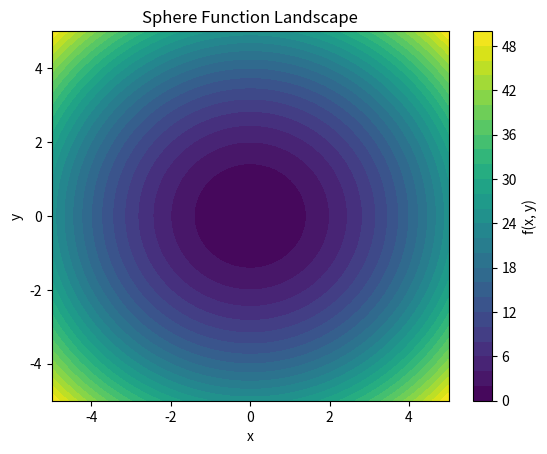
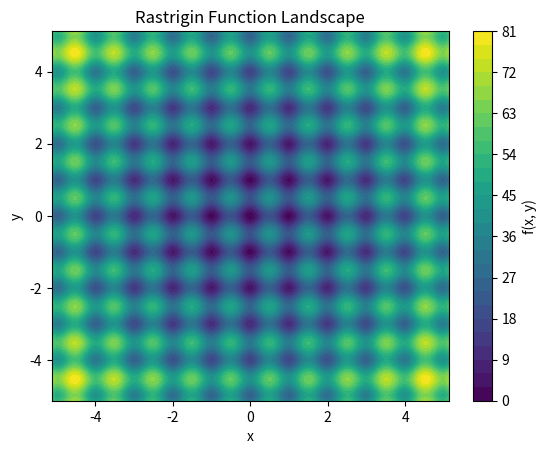
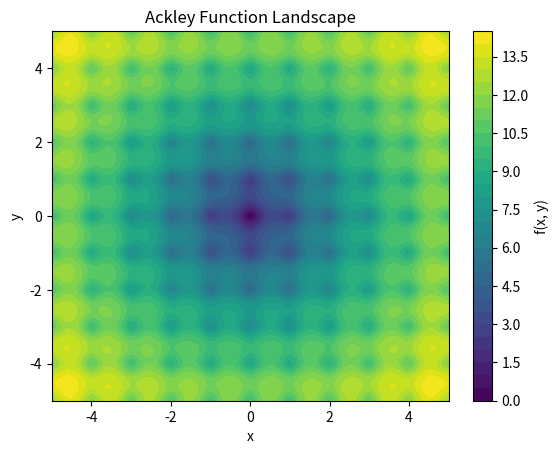
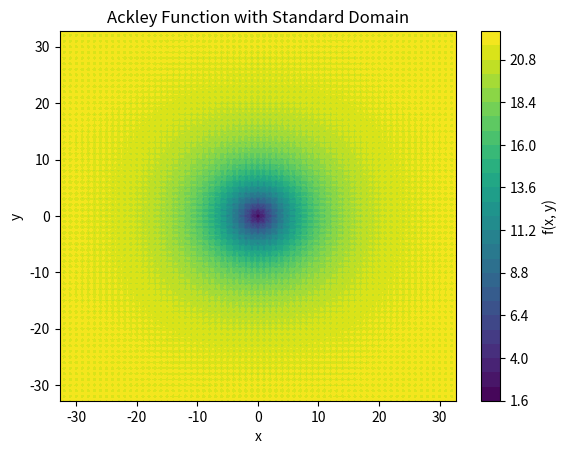

The script that saved these images, in order:
# %% [markdown]
"""
# SWARM INTELLIGENCE LAB
## Lab 01: Benchmark Functions & Random Search
**Name**: Aiman Imtiaz Ranjha
**Program**: BS(AI)-7
**Instructor**: Sir Ahsan Javed
"""

# %% [markdown]
"""
### 1. Sphere Function
"""

# %%
import numpy as np
import matplotlib.pyplot as plt

def sphere(x, y):
  return x**2 + y**2

x = np.linspace(-5, 5, 200)
y = np.linspace(-5, 5, 200)
X, Y = np.meshgrid(x, y)
Z = sphere(X, Y)
plt.contourf(X, Y, Z, levels=30, cmap='viridis')
plt.colorbar(label='f(x, y)')
plt.title('Sphere Function Landscape')
plt.xlabel('x')
plt.ylabel('y')
plt.show()



# %% [markdown]
"""
### 2. Rastrigin Function
"""

# %%
def rastrigin(x, y):
    A = 10
    return 2*A + (x**2 - A*np.cos(2*np.pi*x)) + (y**2 - A*np.cos(2*np.pi*y))

x = np.linspace(-5.12, 5.12, 200)
y = np.linspace(-5.12, 5.12, 200)
X, Y = np.meshgrid(x, y)
Z = rastrigin(X, Y)
plt.contourf(X, Y, Z, levels=30, cmap='viridis')
plt.colorbar(label='f(x, y)')
plt.title('Rastrigin Function Landscape')
plt.xlabel('x')
plt.ylabel('y')
plt.show()

# %% [markdown]
"""
### 3. Ackley Function
"""

# %%
def ackley(x, y):
  return (-20*np.exp(-0.2*np.sqrt(0.5*(x**2+y**2))) - np.exp(0.5*(np.cos(2*np.pi*x) + np.cos(2*np.pi*y))) + np.e + 20)

x = np.linspace(-5, 5, 200)
y = np.linspace(-5, 5, 200)
X, Y = np.meshgrid(x, y)
Z = ackley(X, Y)
plt.contourf(X, Y, Z, levels=30, cmap='viridis')
plt.colorbar(label='f(x, y)')
plt.title('Ackley Function Landscape')
plt.xlabel('x')
plt.ylabel('y')
plt.show()



# %% [markdown]
"""
### 4. Ackley Function: Standard Domain Values
"""

# %%

x = np.linspace(-32.768, 32.768, 200)
y = np.linspace(-32.768, 32.768, 200)

X, Y = np.meshgrid(x, y)
Z = ackley(X, Y)

plt.contourf(X, Y, Z, levels=30, cmap='viridis')
plt.colorbar(label='f(x, y)')
plt.title('Ackley Function with Standard Domain')
plt.xlabel('x')
plt.ylabel('y')
plt.show()



# %% [markdown]
"""
### 5. Random Search Algorithm
"""

# %%
import random
def random_search(func, bounds, iterations=1000):
  best_point = None
  best_score = float('inf')
  for i in range(iterations):
      x = random.uniform(bounds[0], bounds[1])
      y = random.uniform(bounds[0], bounds[1])
      score = func(x, y)
      if score < best_score:
          best_score = score
          best_point = (x, y)
  return best_point, best_score



# %% [markdown]
"""
### 6. Random Search on Each Function
"""

# %%
print("RANDOM SEARCH RESULTS")

best_point, best_score = random_search(sphere, (-5, 5))
print("\nSphere -> Best point:", best_point)
print("Sphere -> Best score:", best_score)

best_point, best_score = random_search(rastrigin, (-5.12, 5.12))
print("\nRastrigin -> Best point:", best_point)
print("Rastrigin -> Best score:", best_score)


best_point, best_score = random_search(ackley, (-5, 5))
print("\nAckley -> Best point:", best_point)
print("Ackley -> Best score:", best_score)

best_point, best_score = random_search(ackley, (-32.768, 32.768))
print("\nAckley (Standard Domain) -> Best point:", best_point)
print("Ackley (Standard Domain) -> Best score:", best_score)

# %% [markdown]
"""
### 7. Observations & Analysis

**1. Which function did Random Search solve best? Why do you think that happened, based on its landscape shape?**
Random Search solved Sphere the best with a score of 0.004. The Sphere function has a single smooth bowl shape that slopes gradually toward the center at (0,0). When Random Search generates random points many of them naturally fall closer to the minimum simply because the landscape is so uniform and symmetrical. There are no false pockets to trap the algorithm so even random guessing works reasonably well.

**2. Which function did Random Search struggle with the most? What about its landscape made it difficult?**
Random Search struggled most with Rastrigin achieving a score of 1.40. Rastrigin's landscape has many small deceptive pockets spread across the entire space. When Random Search finds one of these local minima it has no way to know whether it is the true best point or just a false pocket. Since Random Search has no strategy to continue exploring beyond a decent solution, it stops and reports a poor result.

**3. If you increased iterations from 1000 to 10,000, do you expect the results to improve? For which function would the improvement matter least, and why?**
Yes, results would improve overall but the improvement would matter least for Sphere. Sphere already achieved 0.004 at 1000 iterations which is very close to optimal. Increasing iterations would help Rastrigin and Ackley more because they have many local minima that need more attempts to explore. Sphere's simple smooth shape means it already performs nearly as well as it can with fewer iterations.

**4. In your own words, what is the main weakness of Random Search as a strategy?**
Random Search has no memory and no learning. It treats every random point as a fresh start and never uses information from previous attempts to guide the next one. On Rastrigin (1.40) and Ackley (0.186) this becomes a serious problem because the algorithm wastes attempts on bad regions and cannot build on successes. A smarter algorithm would remember where it found good solutions and explore nearby areas more thoroughly.
"""
